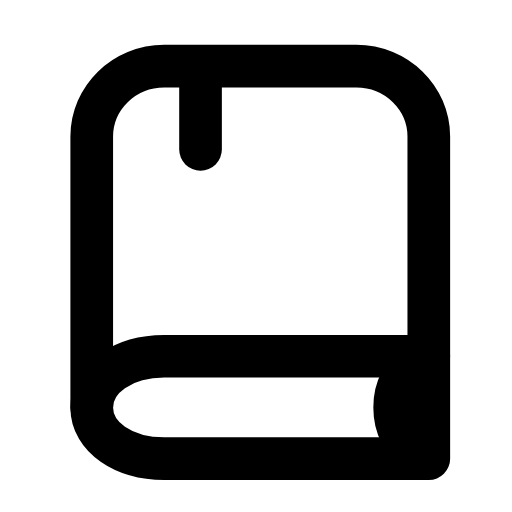
t = 0.00 s
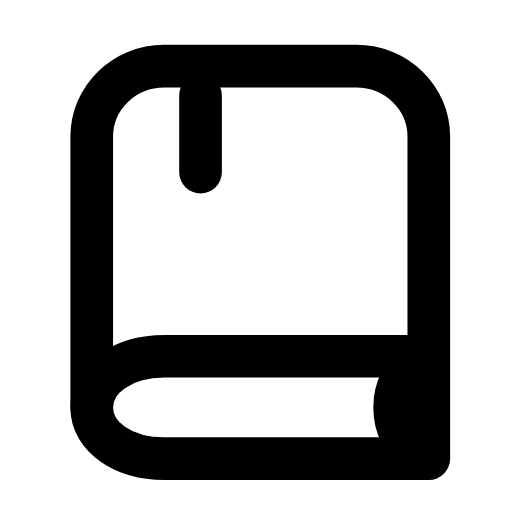
t = 0.25 s
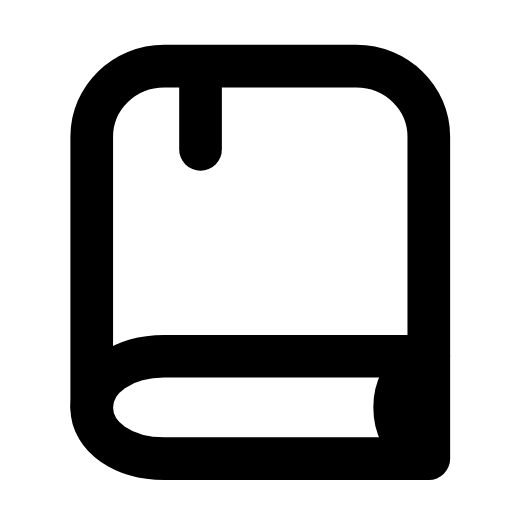
t = 0.54 s
t = 0.78 s: frame unchanged from t = 0.00 s, image omitted
t = 1.06 s: frame unchanged from t = 0.00 s, image omitted
t = 1.32 s: frame unchanged from t = 0.00 s, image omitted

The animated SVG that drew these frames (rendered in a browser with its animation timeline set to each time). Animation: 1 SMIL element (animateTransform=1); one cycle of 1.60 s, repeats indefinitely.

<svg xmlns="http://www.w3.org/2000/svg" width="24" height="24" viewBox="0 0 24 24" fill="none"><path stroke="currentColor" stroke-width="2" stroke-linecap="round" stroke-linejoin="round" fill="none" d="M20.1 16.7L20.1 6.4C20.1 4.6 18.6 3.1 16.7 3.1L7.7 3.1C5.8 3.1 4.3 4.6 4.3 6.4L4.3 19.1"></path><path stroke="currentColor" stroke-width="2" stroke-linecap="round" stroke-linejoin="round" fill="none" d="M20.1 16.7L7.7 16.7C5.8 16.7 4.3 17.7 4.3 19.1S5.8 21.5 7.7 21.5L20.1 21.5L20.1 16.7"></path><path stroke="currentColor" stroke-width="2" stroke-linecap="round" stroke-linejoin="round" fill="none" d="M19.6 17C18.9 17.5 18.5 18.2 18.5 19.1S18.9 20.7 19.6 21.2"></path><g><animateTransform attributeName="transform" type="translate" values="0 0;0 0;0 1.1;0 1.1;0 0;0 0;0 0;0 0;0 1.1;0 1.1;0 0;0 0;0 0" keyTimes="0;0.1125;0.2025;0.27;0.36;0.45;0.6;0.66;0.72;0.765;0.825;0.9;1" dur="1.6s" repeatCount="indefinite" calcMode="spline" keySplines="0.16 1 0.3 1;0.16 1 0.3 1;0.16 1 0.3 1;0.16 1 0.3 1;0.16 1 0.3 1;0.16 1 0.3 1;0.16 1 0.3 1;0.16 1 0.3 1;0.16 1 0.3 1;0.16 1 0.3 1;0.16 1 0.3 1;0.16 1 0.3 1"/><path stroke="currentColor" stroke-width="2" stroke-linecap="round" stroke-linejoin="round" fill="none" d="M9.4 3.4L9.4 7"></path></g></svg>
